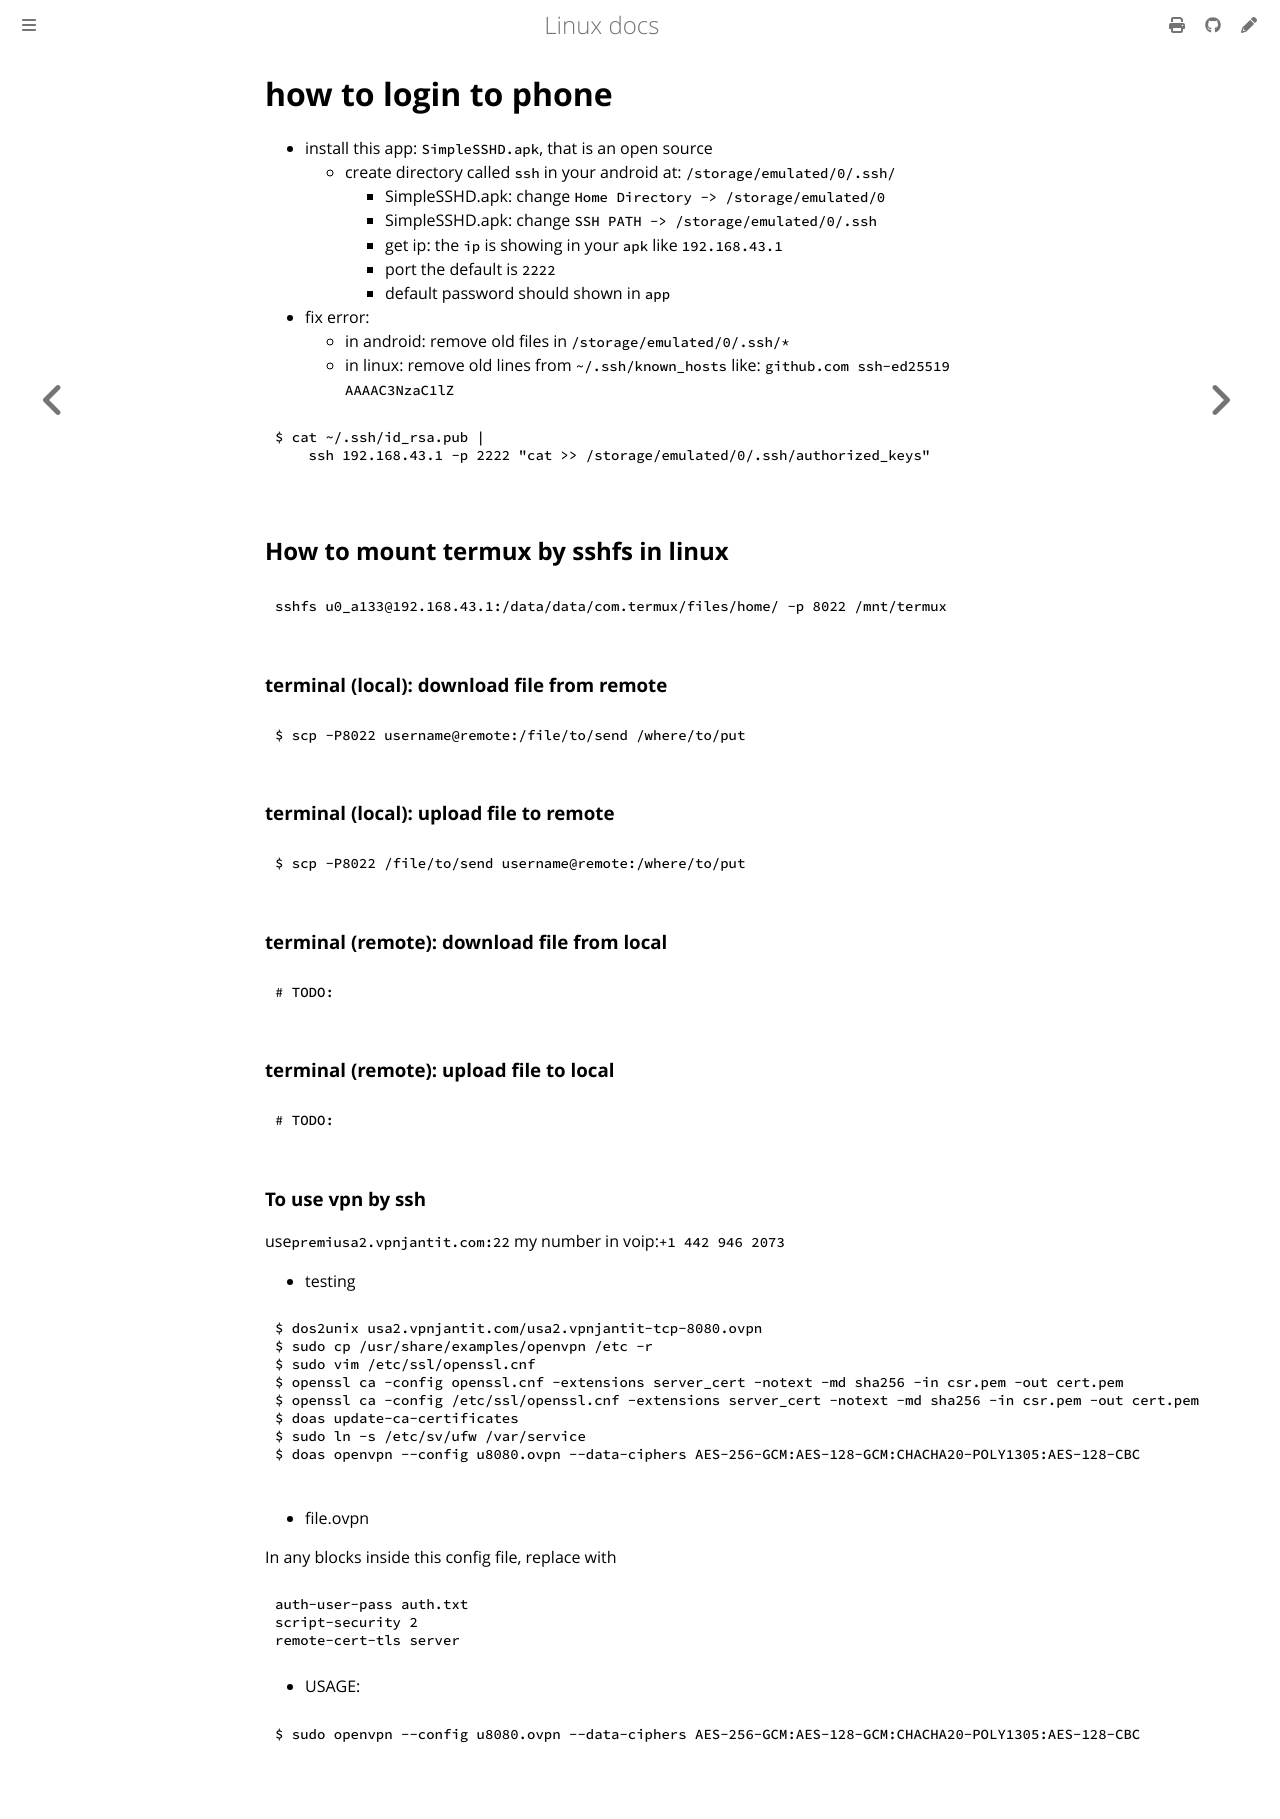

repository: ayoubelmhamdi/linux · page: ssh/index.html · generator: mdbook

# how to login to phone
  - install this app: `SimpleSSHD.apk`, that is an open source
    - create directory called `ssh` in your android at:
        `/storage/emulated/0/.ssh/`
      - SimpleSSHD.apk: change `Home Directory -> /storage/emulated/0`
      - SimpleSSHD.apk: change `SSH PATH -> /storage/emulated/0/.ssh`
      - get ip: the `ip` is showing in your `apk` like `192.168.43.1`
      - port the default is `2222`
      - default password should shown in `app`
  - fix error:
    - in android: remove old files in `/storage/emulated/0/.ssh/*`
    - in linux: remove old lines from `~/.ssh/known_hosts` like: `github.com ssh-ed25519 AAAAC3NzaC1lZ`

```bash
$ cat ~/.ssh/id_rsa.pub |
    ssh 192.168.43.1 -p 2222 "cat >> /storage/emulated/0/.ssh/authorized_keys"
```

## How to mount termux by sshfs in linux
```sh
sshfs u0_a133@192.168.43.1:/data/data/com.termux/files/home/ -p 8022 /mnt/termux
```


### terminal (local): download file from remote

```bash
$ scp -P8022 username@remote:/file/to/send /where/to/put
```


### terminal (local): upload file to remote

```bash
$ scp -P8022 /file/to/send username@remote:/where/to/put
```

### terminal (remote): download file from local

```bash
# TODO:
```

### terminal (remote): upload file to local

```bash
# TODO:
```


### To use vpn by ssh
use`premiusa2.vpnjantit.com:22`
my number in voip:`+1 442  946  2073`


- testing

```sh
$ dos2unix usa2.vpnjantit.com/usa2.vpnjantit-tcp-8080.ovpn
$ sudo cp /usr/share/examples/openvpn /etc -r
$ sudo vim /etc/ssl/openssl.cnf
$ openssl ca -config openssl.cnf -extensions server_cert -notext -md sha256 -in csr.pem -out cert.pem
$ openssl ca -config /etc/ssl/openssl.cnf -extensions server_cert -notext -md sha256 -in csr.pem -out cert.pem
$ doas update-ca-certificates
$ sudo ln -s /etc/sv/ufw /var/service
$ doas openvpn --config u8080.ovpn --data-ciphers AES-256-GCM:AES-128-GCM:CHACHA20-POLY1305:AES-128-CBC

```
- file.ovpn

In any blocks inside this config file, replace with

```sh
auth-user-pass auth.txt
script-security 2
remote-cert-tls server
```

- USAGE:
```sh
$ sudo openvpn --config u8080.ovpn --data-ciphers AES-256-GCM:AES-128-GCM:CHACHA20-POLY1305:AES-128-CBC
```
